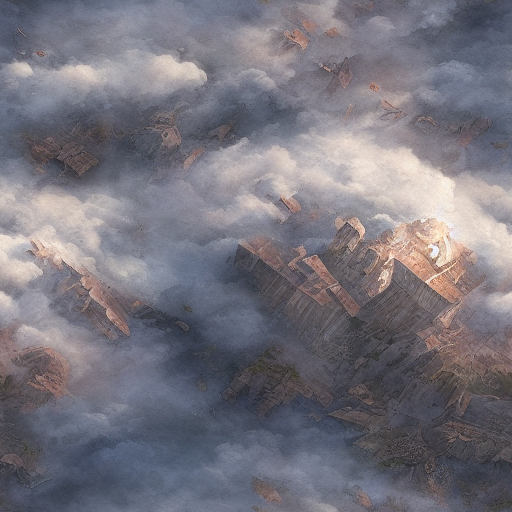
Generation parameters embedded in this image by AUTOMATIC1111 Stable Diffusion web UI or a fork of it (Forge, ...) (PNG 'parameters' text chunk):
matte painting of texture, realistic Watercolor Illustration, lineart, artwork by Jozef Chelmonski and John Martin, highly detailed, nikon, nikkor, octane, HDR
Negative prompt: frame
Steps: 34, Sampler: Euler, CFG scale: 7, Seed: 3137164651, Size: 512x512, Model hash: a2a802b2, Batch size: 6, Batch pos: 4